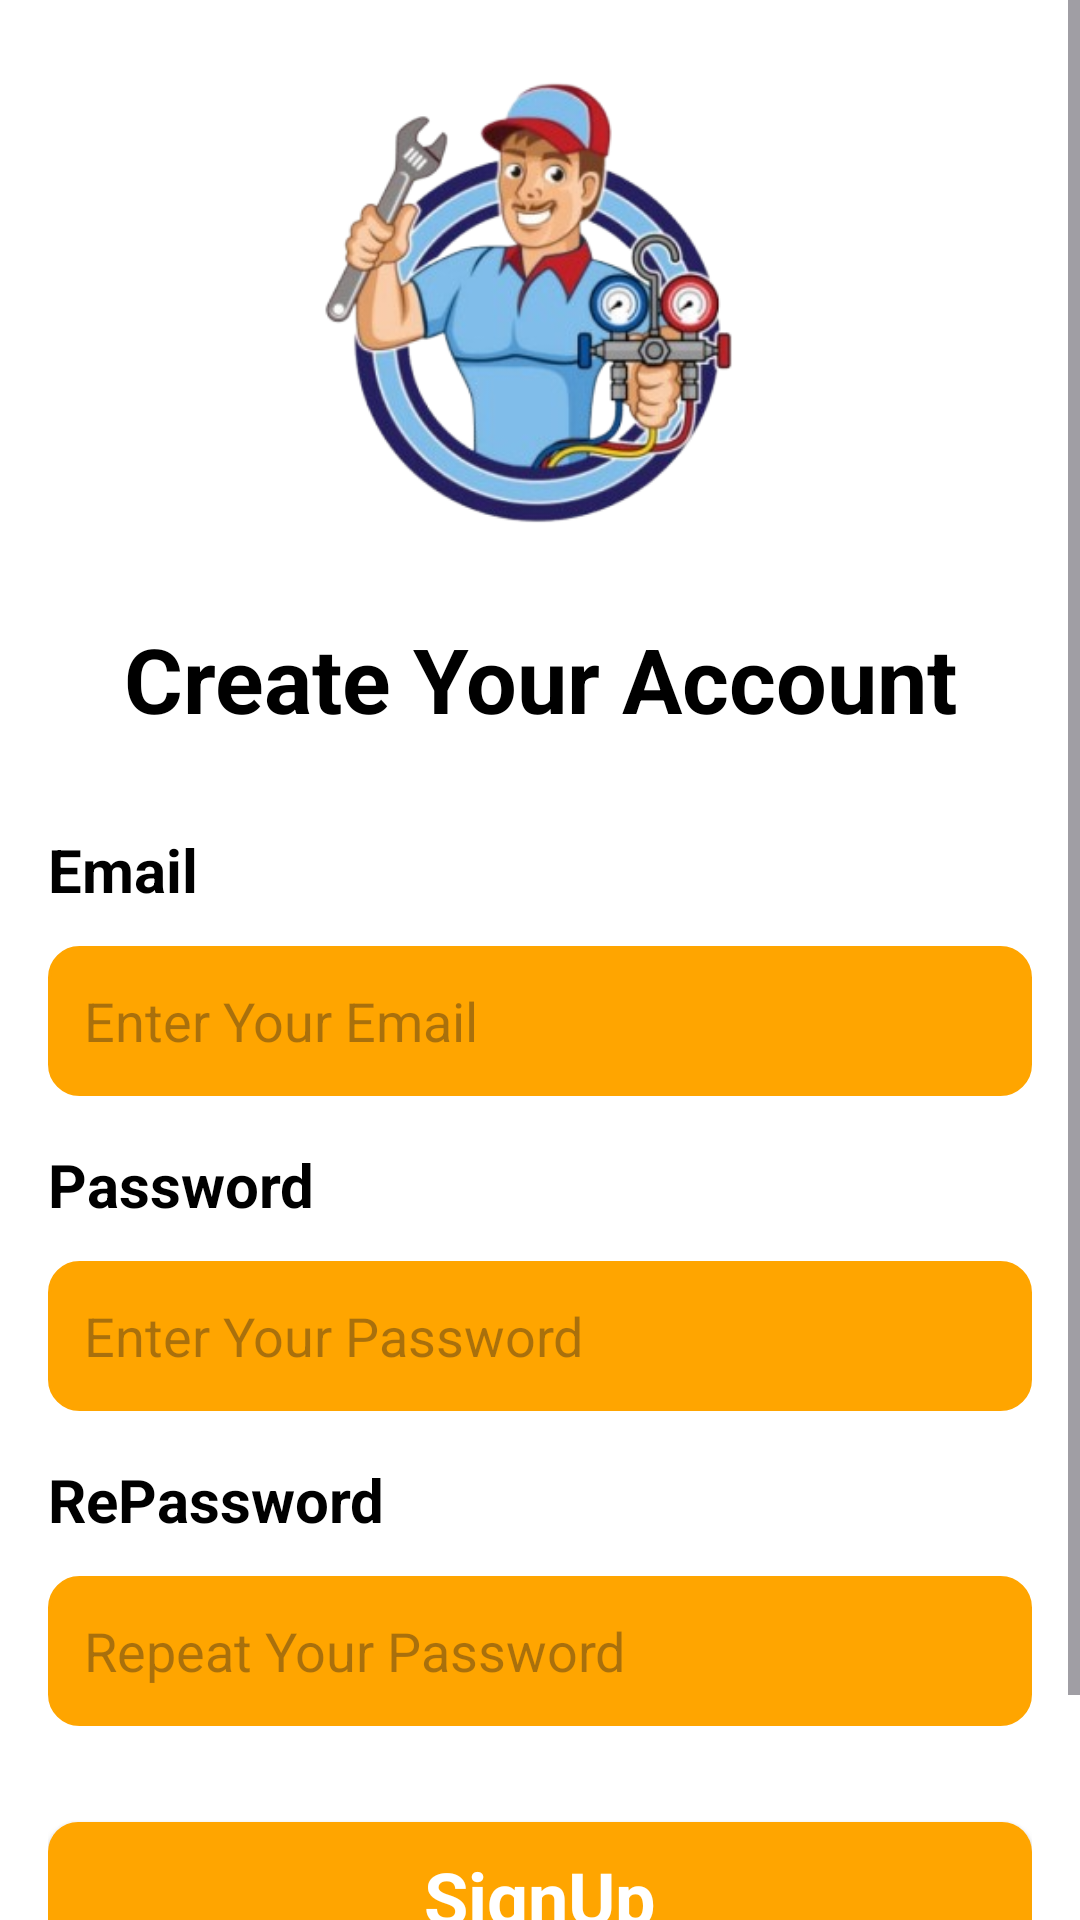

Write the Android layout XML for this screen, with the resource values it uses.
<!-- AndroidManifest.xml: application theme Theme.Fixify -->
<!-- res/layout/activity_technician_sign_up.xml -->
<?xml version="1.0" encoding="utf-8"?>

<androidx.constraintlayout.widget.ConstraintLayout xmlns:android="http://schemas.android.com/apk/res/android"
    xmlns:app="http://schemas.android.com/apk/res-auto"
    android:layout_width="match_parent"
    android:layout_height="match_parent"
    android:background="@color/white">

    <ScrollView
        android:id="@+id/scrollView2"
        android:layout_width="match_parent"
        android:layout_height="match_parent">

        <LinearLayout
            android:layout_width="match_parent"
            android:layout_height="wrap_content"
            android:orientation="vertical"
            android:padding="16dp">

            <ImageView
                android:id="@+id/logo"
                android:layout_width="150dp"
                android:layout_height="150dp"
                android:layout_marginTop="10dp"
                android:layout_gravity="center"
                app:layout_constraintBottom_toBottomOf="parent"
                app:layout_constraintEnd_toEndOf="parent"
                app:layout_constraintStart_toStartOf="parent"
                app:srcCompat="@drawable/technician_logo" />


            <TextView
                android:id="@+id/textView3"
                android:layout_width="match_parent"
                android:layout_height="wrap_content"
                android:layout_marginTop="30dp"
                android:text="Create Your Account"
                android:gravity="center"
                android:textColor="@color/black"
                android:textSize="30sp"
                android:textStyle="bold" />

            <TextView
                android:id="@+id/textView4"
                android:layout_width="match_parent"
                android:layout_height="wrap_content"
                android:layout_marginTop="30dp"
                android:text="Email"
                android:textColor="@color/black"
                android:textSize="20sp"
                android:textStyle="bold" />

            <EditText
                android:id="@+id/emailEdt"
                android:layout_width="match_parent"
                android:layout_height="50dp"
                android:layout_marginTop="12sp"
                android:background="@drawable/edittext_bg"
                android:ems="10"
                android:hint="Enter Your Email"
                android:inputType="text"
                android:padding="12dp"
                android:textSize="18sp" />
            <TextView

                android:layout_width="match_parent"
                android:layout_height="wrap_content"
                android:layout_marginTop="16dp"

                android:text="Password"
                android:textColor="@color/black"
                android:textSize="20sp"
                android:textStyle="bold" />

            <EditText
                android:id="@+id/passEdt"
                android:layout_width="match_parent"
                android:layout_height="50dp"
                android:layout_marginTop="12dp"
                android:background="@drawable/edittext_bg"
                android:ems="10"
                android:hint="Enter Your Password"
                android:inputType="textPassword"
                android:padding="12dp"
                android:textSize="18sp" />
            <TextView

                android:layout_width="match_parent"
                android:layout_height="wrap_content"
                android:layout_marginTop="16dp"

                android:text="RePassword"
                android:textColor="@color/black"
                android:textSize="20sp"
                android:textStyle="bold" />

            <EditText
                android:id="@+id/RePassEdt"
                android:layout_width="match_parent"
                android:layout_height="50dp"
                android:layout_marginTop="12dp"
                android:background="@drawable/edittext_bg"
                android:ems="10"
                android:hint="Repeat Your Password"
                android:inputType="textPassword"
                android:padding="12dp"
                android:textSize="18sp" />

            <androidx.appcompat.widget.AppCompatButton
                android:id="@+id/loginBtn"
                style="@android:style/Widget.Button"
                android:layout_width="match_parent"
                android:layout_height="50dp"
                android:layout_marginTop="32dp"
                android:background="@drawable/orange_bg"
                android:text="SignUp"
                android:textColor="@color/white"
                android:textSize="24sp"
                android:textStyle="bold" />

            <TextView
                android:id="@+id/textView6"
                android:layout_width="wrap_content"
                android:layout_height="wrap_content"
                android:layout_gravity="center"
                android:layout_marginTop="30dp"
                android:text="Already have an account? Login"
                android:textSize="16sp" />

        </LinearLayout>
    </ScrollView>

    <androidx.constraintlayout.widget.ConstraintLayout
        android:layout_width="match_parent"
        android:layout_height="wrap_content"
        app:layout_constraintBottom_toBottomOf="@+id/scrollView2"
        app:layout_constraintEnd_toEndOf="parent"
        app:layout_constraintStart_toStartOf="parent">

        <ImageView
            android:id="@+id/imageView3"
            android:layout_width="wrap_content"
            android:layout_height="wrap_content"
            android:layout_marginBottom="-32dp"
            android:scaleType="centerCrop"
            app:layout_constraintBottom_toBottomOf="parent"
            app:layout_constraintEnd_toEndOf="parent"
            app:layout_constraintStart_toStartOf="parent"
            app:srcCompat="@drawable/bottom_wave" />

    </androidx.constraintlayout.widget.ConstraintLayout>
</androidx.constraintlayout.widget.ConstraintLayout>
<!-- resources referenced by this layout -->
<resources>
  <color name="black">#FF000000</color>
  <color name="white">#FFFFFFFF</color>
  <!-- drawable edittext_bg (drawable) -->
  <?xml version="1.0" encoding="utf-8"?>
  
  <selector xmlns:android="http://schemas.android.com/apk/res/android">
  <item>
      <shape android:shape="rectangle">
          <solid android:color="@color/lightOrange"/>
          <corners android:radius="10dp"/>
          <stroke android:color="@color/orange" android:width="1dp"/>
      </shape>
  </item>
  </selector>
  <!-- drawable orange_bg (drawable) -->
  <?xml version="1.0" encoding="utf-8"?>
  
  <selector xmlns:android="http://schemas.android.com/apk/res/android">
  <item>
      <shape android:shape="rectangle">
          <solid android:color="@color/orange"/>
          <corners android:radius="10dp"/>
      </shape>
  </item>
  </selector>
  <!-- drawable technician_logo: png bitmap (drawable, 98634 bytes) -->
  <style name="Theme.Fixify" parent="Base.Theme.Fixify" />
  <color name="lightOrange">#FFA500</color>
  <color name="orange">#FFA500</color>
  <style name="Base.Theme.Fixify" parent="Theme.Material3.DayNight.NoActionBar">
          
          <item name="colorPrimary">@color/purple_500</item>
          <item name="colorPrimaryVariant">@color/lavender</item>
          <item name="colorOnPrimary">@color/white</item>
          
          <item name="colorSecondary">@color/teal_200</item>
          <item name="colorSecondaryVariant">@color/teal_700</item>
          <item name="colorOnSecondary">@color/black</item>
          
          <item name="android:statusBarColor">#00000000</item>
          
      </style>
  <color name="purple_500">#FF6200EE</color>
  <color name="lavender">#B692F7</color>
  <color name="teal_200">#FF03DAC5</color>
  <color name="teal_700">#FF018786</color>
</resources>
